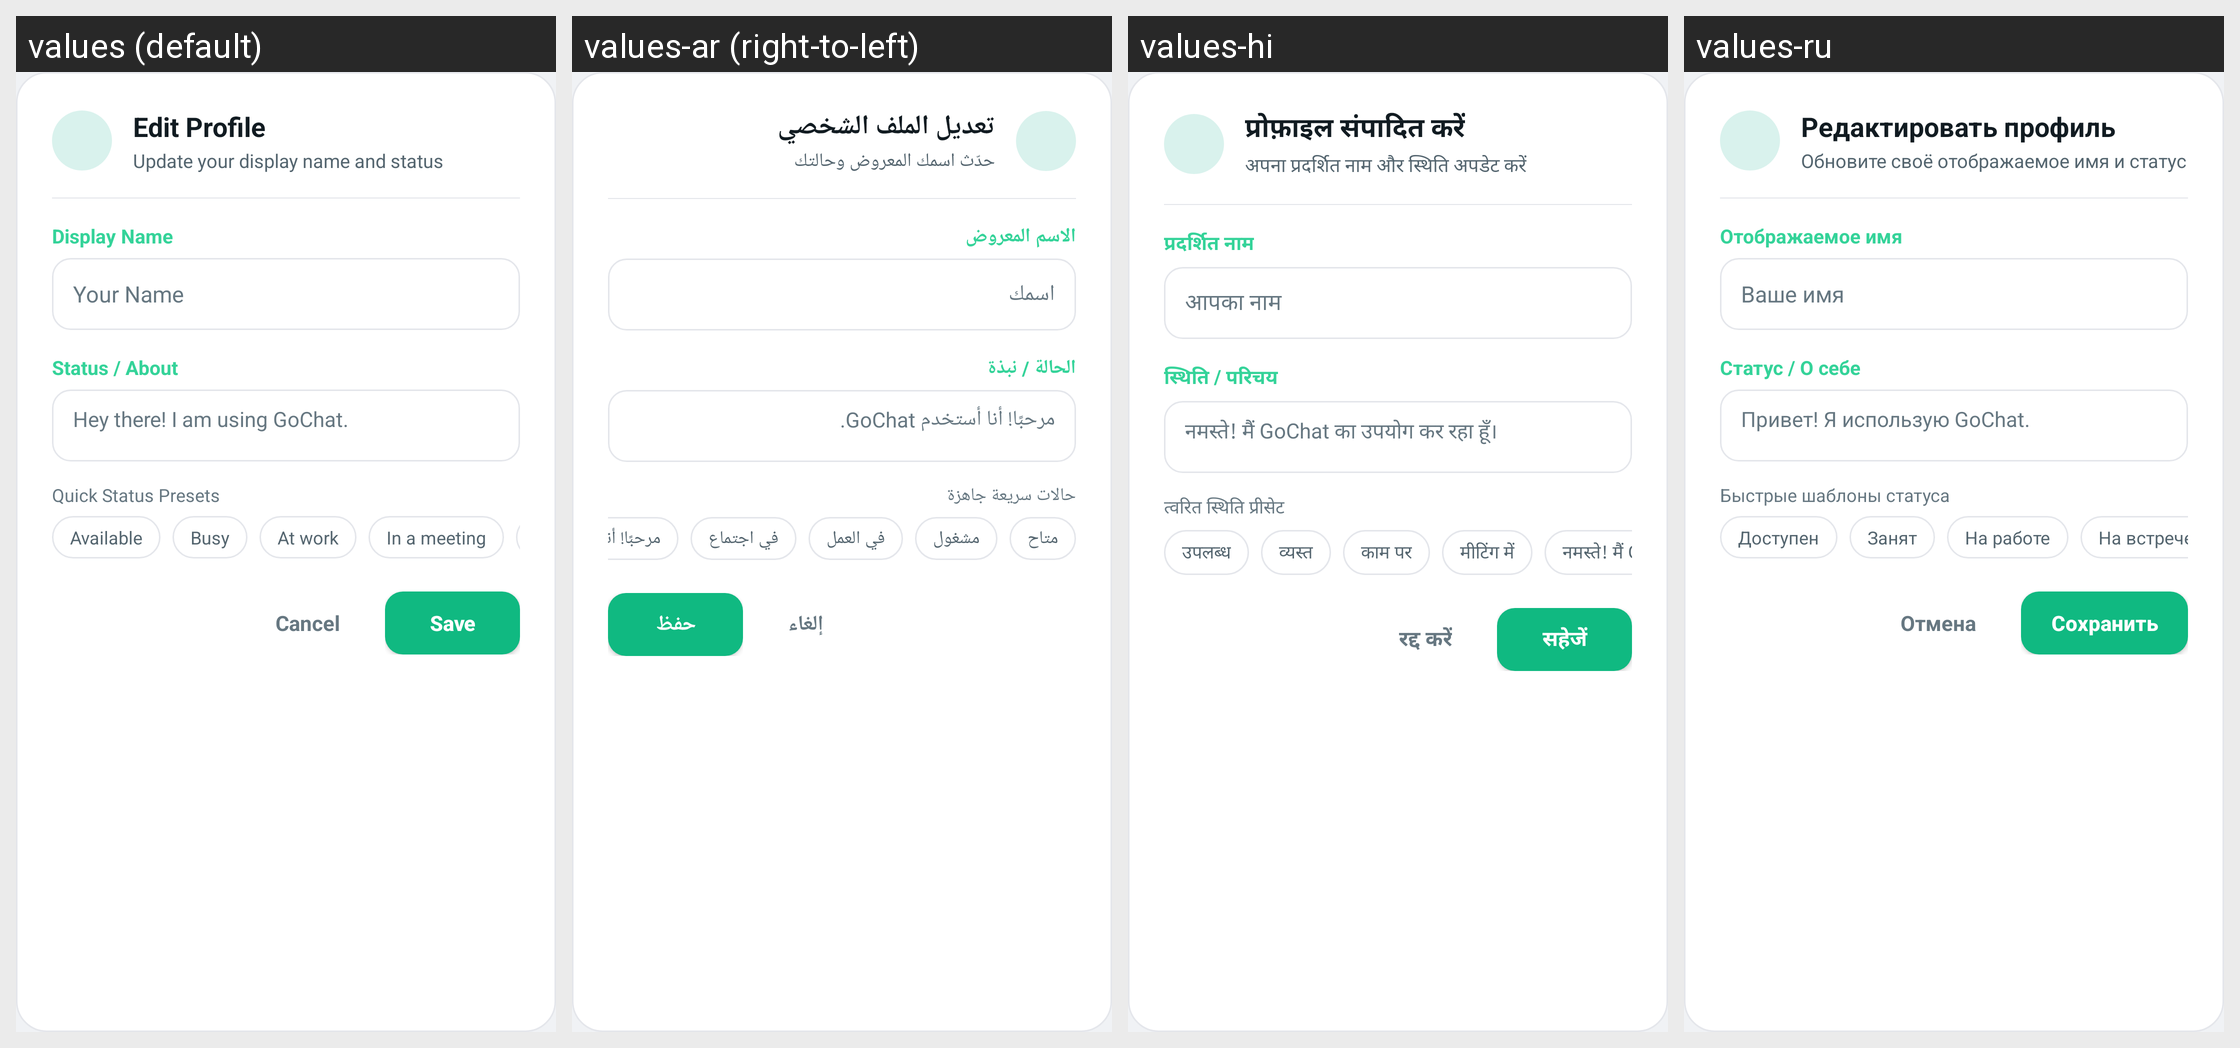

For this localized Android screen grid, give each drawn string resource with its value in every locale shown.
Android screen res/layout/dialog_edit_profile.xml rendered under 4 locales, left to right: values (default), values-ar (right-to-left), values-hi, values-ru. Device: Nexus 5 (rendered at 1080×1920; each locale shown at half size, 540×960, under a caption strip naming it); theme Theme.GoChat.
Other locales in the repository, not shown: values-de, values-es, values-fr, values-it, values-pt, values-sw, values-tr, values-zh.
Strings drawn on this screen, with the default value and each locale's value (text and hints the layout hard-codes, and strings that could not be matched under every locale, appear in the picture but are not listed):

edit_profile_title
  values: Edit Profile
  values-ar: تعديل الملف الشخصي
  values-hi: प्रोफ़ाइल संपादित करें
  values-ru: Редактировать профиль

edit_profile_subtitle
  values: Update your display name and status
  values-ar: حدّث اسمك المعروض وحالتك
  values-hi: अपना प्रदर्शित नाम और स्थिति अपडेट करें
  values-ru: Обновите своё отображаемое имя и статус

display_name_label
  values: Display Name
  values-ar: الاسم المعروض
  values-hi: प्रदर्शित नाम
  values-ru: Отображаемое имя

your_name_hint
  values: Your Name
  values-ar: اسمك
  values-hi: आपका नाम
  values-ru: Ваше имя

status_about_label
  values: Status / About
  values-ar: الحالة / نبذة
  values-hi: स्थिति / परिचय
  values-ru: Статус / О себе

default_status_text
  values: Hey there! I am using GoChat.
  values-ar: مرحبًا! أنا أستخدم GoChat.
  values-hi: नमस्ते! मैं GoChat का उपयोग कर रहा हूँ।
  values-ru: Привет! Я использую GoChat.

status_presets_label
  values: Quick Status Presets
  values-ar: حالات سريعة جاهزة
  values-hi: त्वरित स्थिति प्रीसेट
  values-ru: Быстрые шаблоны статуса

status_available
  values: Available
  values-ar: متاح
  values-hi: उपलब्ध
  values-ru: Доступен

status_busy
  values: Busy
  values-ar: مشغول
  values-hi: व्यस्त
  values-ru: Занят

status_at_work
  values: At work
  values-ar: في العمل
  values-hi: काम पर
  values-ru: На работе

status_in_meeting
  values: In a meeting
  values-ar: في اجتماع
  values-hi: मीटिंग में
  values-ru: На встрече

btn_cancel
  values: Cancel
  values-ar: إلغاء
  values-hi: रद्द करें
  values-ru: Отмена

btn_save
  values: Save
  values-ar: حفظ
  values-hi: सहेजें
  values-ru: Сохранить
